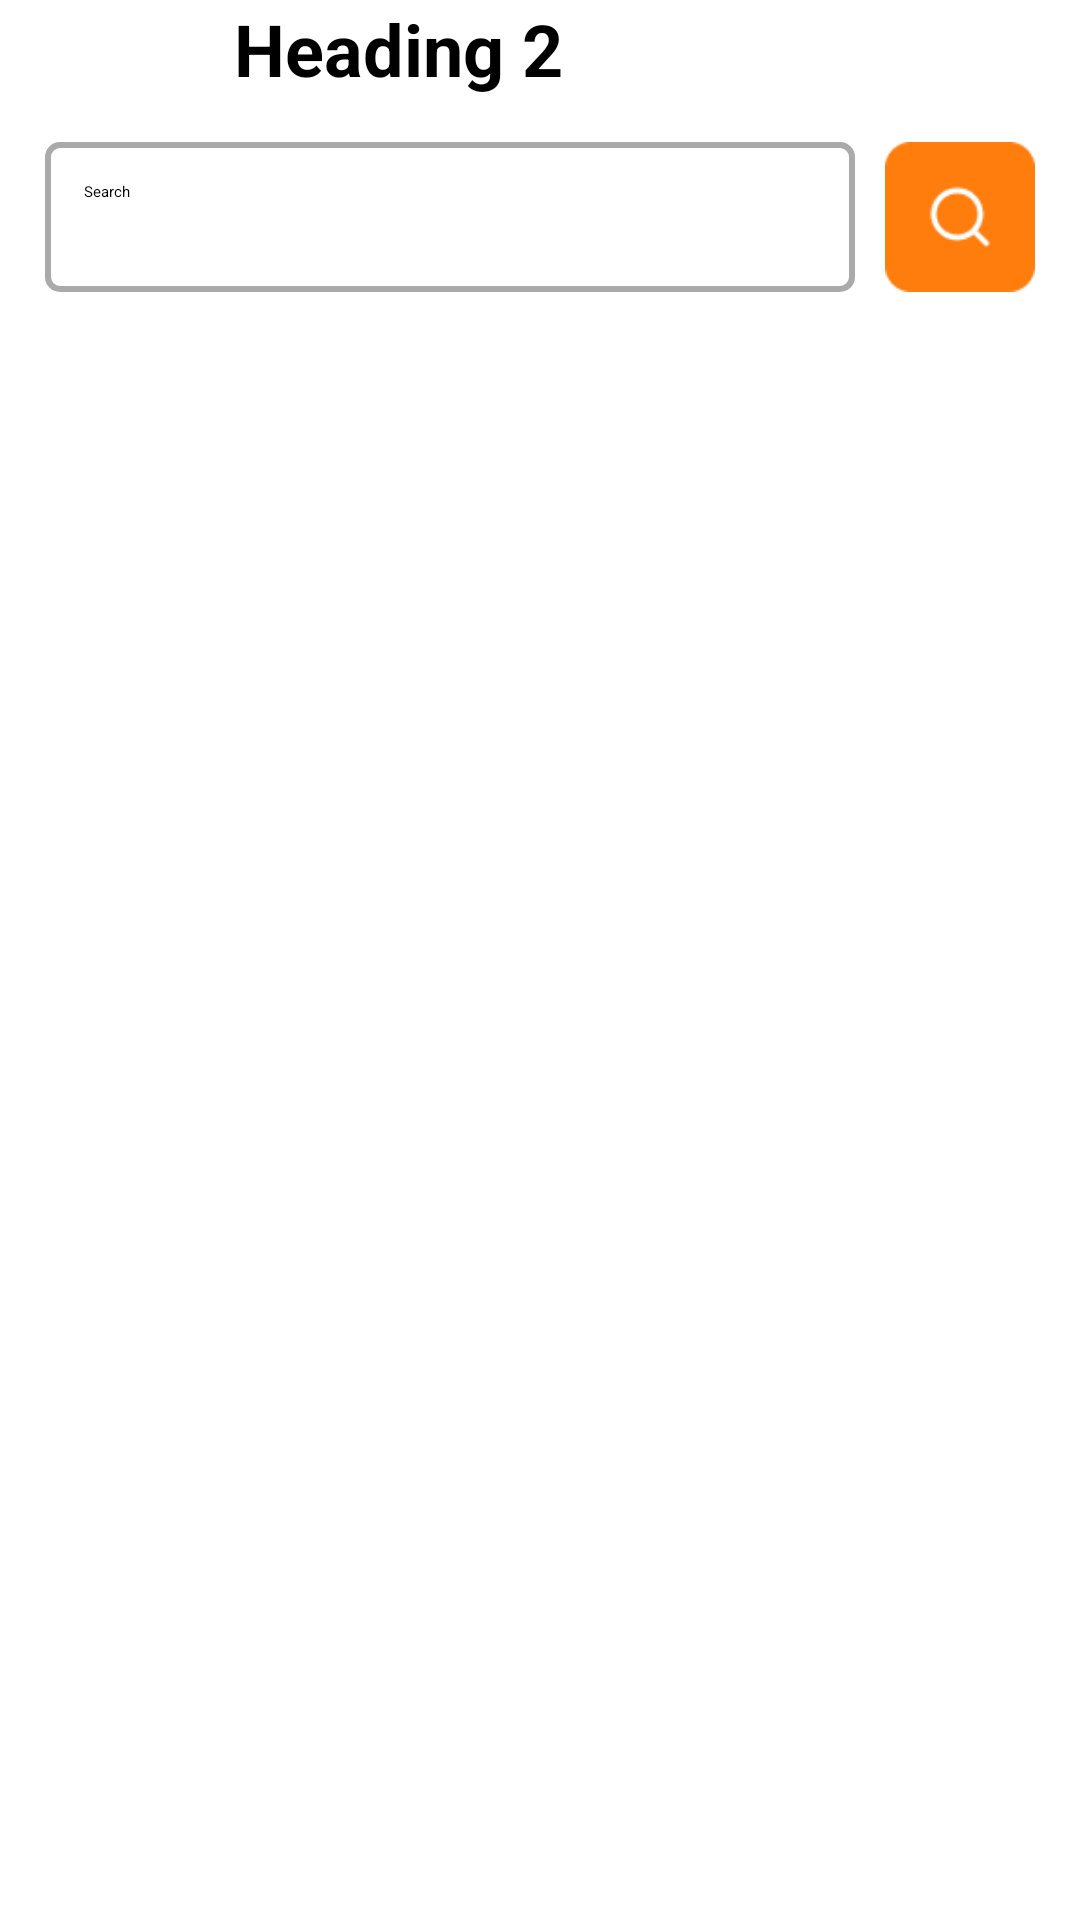

Android layout source for this screen:
<!-- AndroidManifest.xml: application theme Theme.TravelApp -->
<!-- res/layout/eac_month_fliter_activity.xml -->
<?xml version="1.0" encoding="utf-8"?>
<LinearLayout xmlns:android="http://schemas.android.com/apk/res/android"
    android:layout_width="match_parent"
    android:layout_height="match_parent"
    android:orientation="vertical"
    android:layout_margin="16dp">

    <LinearLayout
        android:layout_width="match_parent"
        android:layout_height="wrap_content"
        android:orientation="horizontal">
        











        
        <TextView
            android:id="@+id/place"
            android:layout_width="wrap_content"
            android:layout_height="wrap_content"
            android:text="Heading 2"
            android:textSize="24sp"
            android:layout_marginStart="78dp"
            android:textColor="@color/black"
            android:textStyle="bold"
            android:gravity="center"
            />
    </LinearLayout>
    <RelativeLayout
        android:layout_width="match_parent"
        android:layout_height="wrap_content"
        android:layout_below="@+id/first11"
        android:layout_marginTop="0dp"
        android:id="@+id/relativeLayoutWithSearch">

        <LinearLayout
            android:id="@+id/layout3"
            android:layout_width="match_parent"
            android:layout_height="wrap_content"
            android:orientation="horizontal"
            android:layout_alignParentStart="true"
            android:padding="15dp">

            <EditText
                android:id="@+id/searchtext"
                android:layout_width="183dp"
                android:layout_height="50dp"
                android:layout_weight="1"
                android:contentDescription="Search Bar"
                android:hint="Search"
                android:padding="13dp"
                android:background="@drawable/rectangle_background"
                android:imeOptions="actionSearch"
                android:inputType="text"
                android:textColor="@color/black" />

            <ImageView
                android:id="@+id/searchButton"
                android:layout_width="50dp"
                android:layout_height="50dp"
                android:src="@drawable/searchhhh"
                android:layout_marginStart="10dp"
                android:contentDescription="Search Button" />

        </LinearLayout>



    </RelativeLayout>

    
    <androidx.recyclerview.widget.RecyclerView
        android:id="@+id/recyclerView"
        android:layout_width="match_parent"
        android:layout_height="wrap_content"
        />

</LinearLayout>
<!-- resources referenced by this layout -->
<resources>
  <color name="black">#FF000000</color>
  <!-- drawable rectangle_background (drawable) -->
  <?xml version="1.0" encoding="utf-8"?>
  <shape xmlns:android="http://schemas.android.com/apk/res/android"
      android:shape="rectangle">
  
      <corners android:radius="4dp" />
  
      <solid android:color="@color/white" />
  
      <stroke
          android:color="#aaaaaa"
          android:width="2dp" />
  
  </shape>
  <!-- drawable searchhhh: png bitmap (drawable, 1255 bytes) -->
  <style name="Theme.TravelApp" parent="Base.Theme.TravelApp">
          
          <item name="android:navigationBarColor">@android:color/transparent</item>
          <item name="android:statusBarColor">@android:color/transparent</item>
          <item name="android:windowLightStatusBar">?attr/isLightTheme</item>
      </style>
  <color name="white">#FFFFFFFF</color>
</resources>
